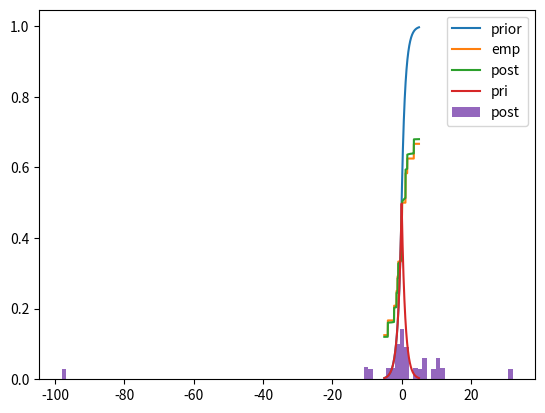

Write the Python code that produced this figure.
#!/usr/bin/env python3

import numpy as np
from scipy import stats, integrate, optimize
import matplotlib.pyplot as plt

data = np.array([
    1.1, 1.1, -1.0, 5.5, 3.5, 9.6, -1.2, 10.0, -98.1, 0.1, 6.1, 0.0,
    -4.0, 1.6, -9.2, -9.7, 7.2, -0.2, -2.2, -1.5, 0.0, 32.0, 10.0, 11.3
])
w = 1
n = len(data)

def pri_gen():
    return lambda x: 1/2 * np.exp(x) if x < 0 else 1 - 1/2 * np.exp(-x)
def emp_gen(data):
    return lambda x: np.sum(data < x) / len(data)
def post_gen(pri, emp, p):
    return lambda x: p * pri(x) + (1-p) * emp(x)

pri = pri_gen()
emp = emp_gen(data)
post = post_gen(pri, emp, w / (w + n))

x = np.linspace(-5, 5, 1000)
pri_y = np.vectorize(pri)(x)
emp_y = np.vectorize(emp)(x)
post_y = np.vectorize(post)(x)

plt.plot(x, pri_y, label='prior')
plt.plot(x, emp_y, label='emp')
plt.plot(x, post_y, label='post')
plt.legend()
plt.show()

def inverse(f, y):
    x0 = -1e2
    x1 = +1e2
    for _ in range(100):
        x = (x0 + x1) / 2
        if f(x) < y:
            x0 = x
        else:
            x1 = x
    return x

post_alpha = np.vectorize(lambda y: inverse(post, y))(np.random.random(10000))
plt.plot(x, 1/2 * np.exp(-np.abs(x)), label='pri')
plt.hist(post_alpha, bins=100, density=True, label='post')
plt.legend()
plt.show()

